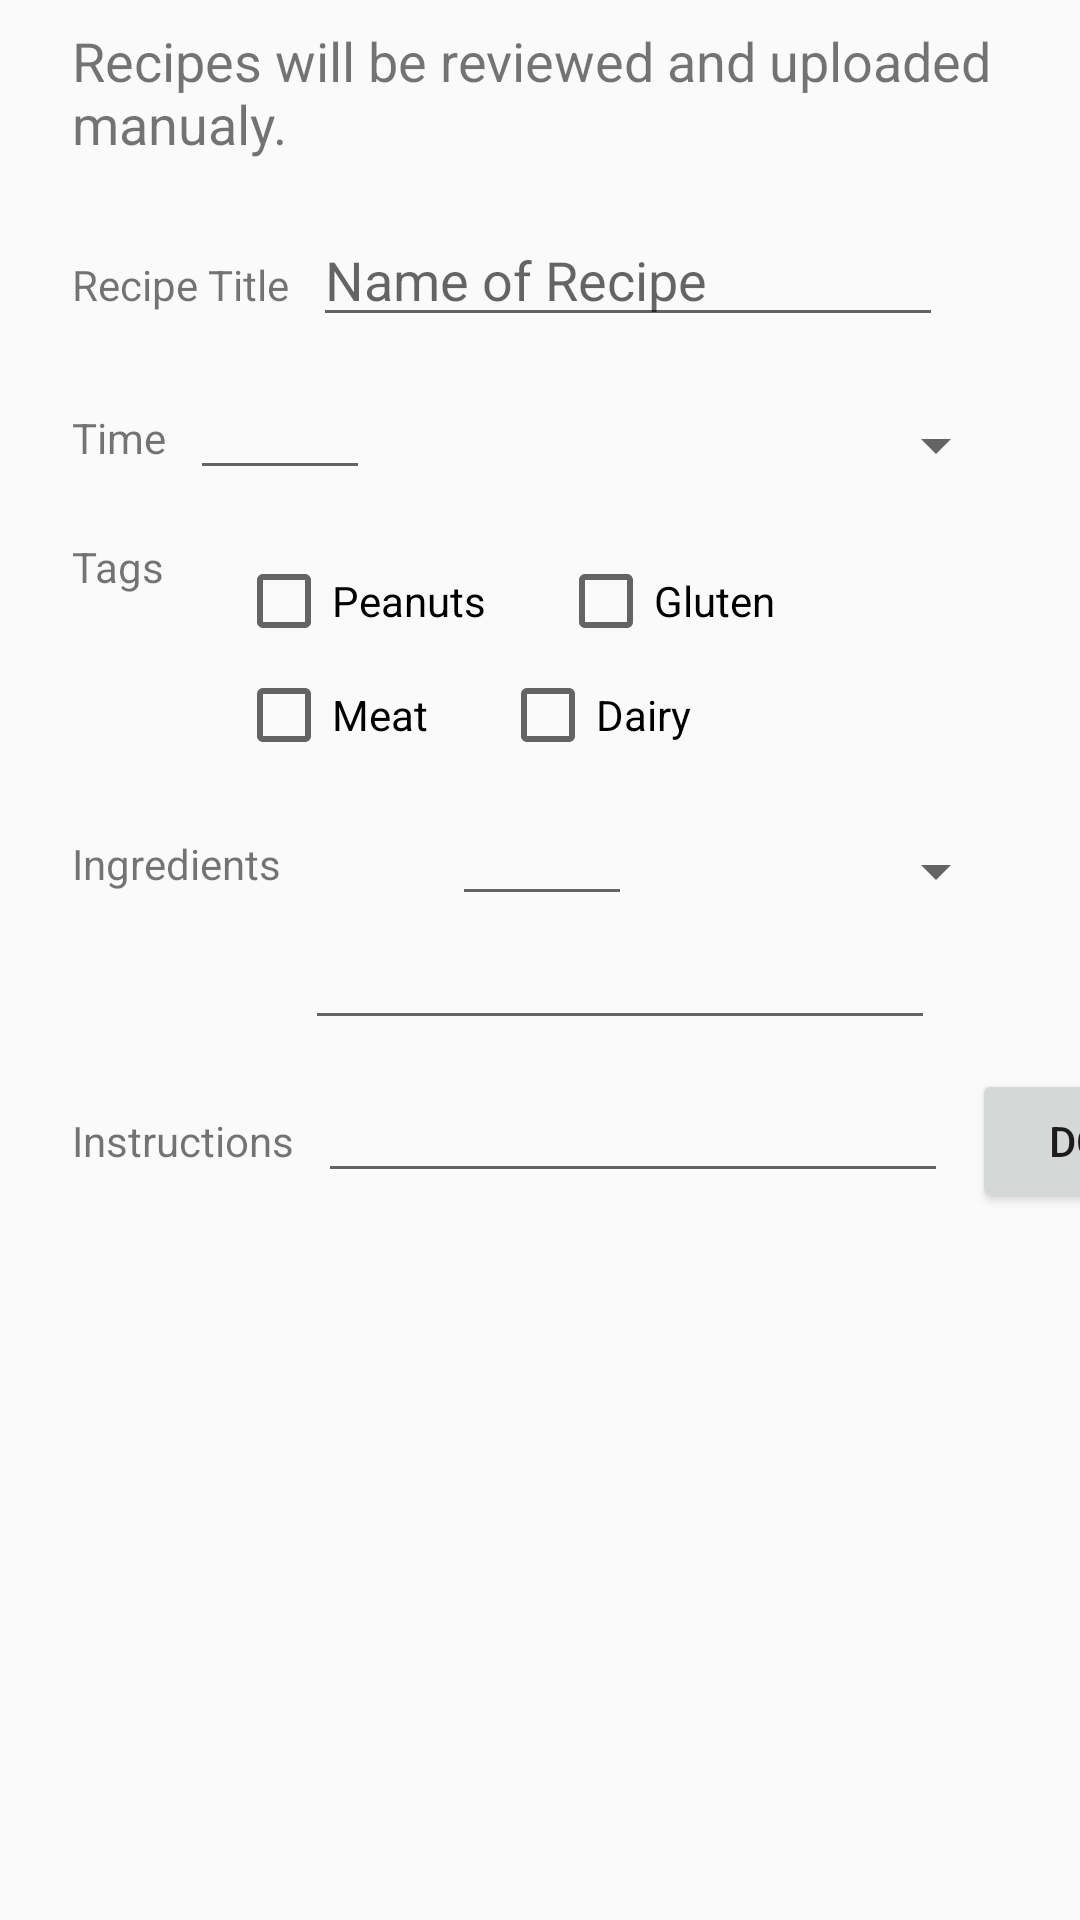

Android layout source for this screen:
<!-- AndroidManifest.xml: application theme AppTheme -->
<!-- res/layout/content_upload_recipe.xml -->
<?xml version="1.0" encoding="utf-8"?>
<androidx.constraintlayout.widget.ConstraintLayout
    xmlns:android="http://schemas.android.com/apk/res/android"
    xmlns:app="http://schemas.android.com/apk/res-auto"
    xmlns:tools="http://schemas.android.com/tools"
    android:layout_width="match_parent"
    android:layout_height="match_parent"
    app:layout_behavior="@string/appbar_scrolling_view_behavior"
    tools:context=".UploadRecipeActivity"
    tools:showIn="@layout/activity_upload_recipe">

    <TextView
        android:id="@+id/upload_textview"
        android:layout_width="wrap_content"
        android:layout_height="wrap_content"
        android:layout_marginLeft="24dp"
        android:layout_marginStart="24dp"
        android:layout_marginTop="8dp"
        android:text="@string/uploadInstructions"
        android:textSize="18sp"
        app:layout_constraintStart_toStartOf="parent"
        app:layout_constraintTop_toTopOf="parent" />

    
    <TextView
        android:id="@+id/title_label"
        android:layout_width="wrap_content"
        android:layout_height="wrap_content"
        android:layout_marginLeft="24dp"
        android:layout_marginStart="24dp"
        android:layout_marginTop="32dp"
        android:text="@string/title_label_text"
        app:layout_constraintStart_toStartOf="parent"
        app:layout_constraintTop_toBottomOf="@+id/upload_textview" />
    <EditText
        android:id="@+id/name_text"
        android:layout_width="wrap_content"
        android:layout_height="wrap_content"
        android:layout_marginLeft="8dp"
        android:layout_marginStart="8dp"
        android:ems="10"
        android:hint="@string/enter_title_hint"
        android:inputType="text|textCapWords|textAutoCorrect"
        app:layout_constraintBaseline_toBaselineOf="@+id/title_label"
        app:layout_constraintStart_toEndOf="@+id/title_label" />

    
    <TextView
        android:id="@+id/time_label"
        android:layout_width="wrap_content"
        android:layout_height="wrap_content"
        android:layout_marginLeft="24dp"
        android:layout_marginStart="24dp"
        android:layout_marginTop="24dp"
        android:text="@string/time_label_string"
        app:layout_constraintStart_toStartOf="parent"
        app:layout_constraintTop_toBottomOf="@+id/name_text" />
    <EditText
        android:id="@+id/time_text"
        android:layout_width="60dp"
        android:layout_height="wrap_content"
        android:layout_marginLeft="8dp"
        android:layout_marginStart="8dp"
        android:ems="10"
        android:inputType="number"
        app:layout_constraintBaseline_toBaselineOf="@+id/time_label"
        app:layout_constraintStart_toEndOf="@+id/time_label" />
    <Spinner
        android:id="@+id/label_spinner"
        android:layout_width="0dp"
        android:layout_height="wrap_content"
        android:layout_marginEnd="24dp"
        android:layout_marginRight="24dp"
        android:layout_marginStart="8dp"
        android:layout_marginLeft="8dp"
        android:layout_marginTop="24dp"
        app:layout_constraintEnd_toEndOf="parent"
        app:layout_constraintStart_toEndOf="@+id/time_text"
        app:layout_constraintTop_toBottomOf="@+id/name_text" />

    
    <TextView
        android:id="@+id/tag_label"
        android:layout_width="wrap_content"
        android:layout_height="wrap_content"
        android:layout_marginLeft="24dp"
        android:layout_marginStart="24dp"
        android:layout_marginTop="24dp"
        android:text="@string/tag_label_string"
        app:layout_constraintStart_toStartOf="parent"
        app:layout_constraintTop_toBottomOf="@+id/time_label" />
    <CheckBox android:id="@+id/checkbox_peanuts"
        android:layout_width="wrap_content"
        android:layout_height="wrap_content"
        android:text="@string/tag_peanuts"
        android:onClick="onCheckboxClicked"
        android:layout_marginLeft="24dp"
        android:layout_marginStart="24dp"
        android:layout_marginTop="24dp"
        app:layout_constraintStart_toEndOf="@+id/tag_label"
        app:layout_constraintTop_toBottomOf="@+id/label_spinner" />
    <CheckBox android:id="@+id/checkbox_gluten"
        android:layout_width="wrap_content"
        android:layout_height="wrap_content"
        android:text="@string/tag_glutten"
        android:onClick="onCheckboxClicked"
        android:layout_marginLeft="24dp"
        android:layout_marginStart="24dp"
        android:layout_marginTop="24dp"
        app:layout_constraintStart_toEndOf="@+id/checkbox_peanuts"
        app:layout_constraintTop_toBottomOf="@+id/label_spinner" />
    <CheckBox android:id="@+id/checkbox_meat"
        android:layout_width="wrap_content"
        android:layout_height="wrap_content"
        android:text="@string/tag_meat"
        android:onClick="onCheckboxClicked"
        android:layout_marginLeft="24dp"
        android:layout_marginStart="24dp"
        android:layout_marginTop="24dp"
        app:layout_constraintStart_toEndOf="@+id/tag_label"
        app:layout_constraintTop_toBottomOf="@+id/tag_label" />
    <CheckBox android:id="@+id/checkbox_dairy"
        android:layout_width="wrap_content"
        android:layout_height="wrap_content"
        android:text="@string/tag_dairy"
        android:onClick="onCheckboxClicked"
        android:layout_marginLeft="24dp"
        android:layout_marginStart="24dp"
        android:layout_marginTop="24dp"
        app:layout_constraintStart_toEndOf="@+id/checkbox_meat"
        app:layout_constraintTop_toBottomOf="@+id/tag_label" />
    
    <TextView
        android:id="@+id/ingredients_label"
        android:layout_width="wrap_content"
        android:layout_height="wrap_content"
        android:layout_marginLeft="24dp"
        android:layout_marginStart="24dp"
        android:layout_marginTop="24dp"
        android:text="@string/ingredients_label_string"
        app:layout_constraintStart_toStartOf="parent"
        app:layout_constraintTop_toBottomOf="@+id/checkbox_meat" />
    <EditText
        android:id="@+id/ingredients_text"
        android:layout_width="60dp"
        android:layout_height="wrap_content"
        android:layout_marginLeft="8dp"
        android:layout_marginStart="8dp"
        android:ems="10"
        android:inputType="number"
        app:layout_constraintBaseline_toBaselineOf="@+id/ingredients_label"
        app:layout_constraintStart_toEndOf="@+id/checkbox_meat" />
    <Spinner
        android:id="@+id/ingredients_spinner"
        android:layout_width="0dp"
        android:layout_height="wrap_content"
        android:layout_marginEnd="24dp"
        android:layout_marginRight="24dp"
        android:layout_marginStart="8dp"
        android:layout_marginLeft="8dp"
        android:layout_marginTop="24dp"
        app:layout_constraintEnd_toEndOf="parent"
        app:layout_constraintStart_toEndOf="@+id/ingredients_text"
        app:layout_constraintTop_toBottomOf="@+id/checkbox_meat" />
    <EditText
        android:id="@+id/ingredients_item"
        android:layout_width="wrap_content"
        android:layout_height="wrap_content"
        android:layout_marginLeft="8dp"
        android:layout_marginStart="8dp"
        android:ems="10"
        android:inputType="text"
        app:layout_constraintStart_toEndOf="@+id/ingredients_label"
        app:layout_constraintTop_toBottomOf="@+id/ingredients_text"/>

    
    <TextView
        android:id="@+id/instructions_label"
        android:layout_width="wrap_content"
        android:layout_height="wrap_content"
        android:layout_marginLeft="24dp"
        android:layout_marginStart="24dp"
        android:layout_marginTop="24dp"
        android:text="@string/instructions_label_string"
        app:layout_constraintStart_toStartOf="parent"
        app:layout_constraintTop_toBottomOf="@+id/ingredients_item" />
    <EditText
        android:id="@+id/instructions_text"
        android:layout_width="wrap_content"
        android:layout_height="wrap_content"
        android:layout_marginLeft="8dp"
        android:layout_marginStart="8dp"
        android:ems="10"
        android:inputType="text|textAutoComplete|textCapSentences|textAutoCorrect|textMultiLine"
        app:layout_constraintBaseline_toBaselineOf="@+id/instructions_label"
        app:layout_constraintStart_toEndOf="@+id/instructions_label" />
    <Button
        android:id="@+id/button"
        android:layout_width="wrap_content"
        android:layout_height="wrap_content"
        android:text="@string/done_button"
        android:onClick="pleaseHideKeyboard"
        android:layout_marginLeft="8dp"
        android:layout_marginStart="8dp"
        app:layout_constraintBaseline_toBaselineOf="@+id/instructions_text"
        app:layout_constraintStart_toEndOf="@+id/instructions_text" />

</androidx.constraintlayout.widget.ConstraintLayout>
<!-- res/layout/activity_upload_recipe.xml (included above) -->
<?xml version="1.0" encoding="utf-8"?>
<androidx.coordinatorlayout.widget.CoordinatorLayout xmlns:android="http://schemas.android.com/apk/res/android"
    xmlns:app="http://schemas.android.com/apk/res-auto"
    xmlns:tools="http://schemas.android.com/tools"
    android:layout_width="match_parent"
    android:layout_height="match_parent"
    tools:context=".UploadRecipeActivity">

    <com.google.android.material.appbar.AppBarLayout
        android:layout_width="match_parent"
        android:layout_height="wrap_content"
        android:theme="@style/AppTheme.AppBarOverlay">

        <androidx.appcompat.widget.Toolbar
            android:id="@+id/toolbar"
            android:layout_width="match_parent"
            android:layout_height="?attr/actionBarSize"
            android:background="?attr/colorPrimary"
            app:popupTheme="@style/AppTheme.PopupOverlay" />

    </com.google.android.material.appbar.AppBarLayout>

    <include layout="@layout/content_upload_recipe" />

    <com.google.android.material.floatingactionbutton.FloatingActionButton
        android:id="@+id/add_fab"
        android:layout_width="wrap_content"
        android:layout_height="wrap_content"
        android:layout_gravity="bottom|end"
        android:layout_margin="@dimen/fab_margin"
        android:src="@drawable/ic_add"/>

</androidx.coordinatorlayout.widget.CoordinatorLayout>
<!-- resources referenced by this layout -->
<resources>
  <dimen name="fab_margin">16dp</dimen>
  <string name="done_button">Done</string>
  <string name="enter_title_hint">Name of Recipe</string>
  <string name="ingredients_label_string">Ingredients</string>
  <string name="instructions_label_string">Instructions</string>
  <string name="tag_dairy">Dairy</string>
  <string name="tag_glutten">Gluten</string>
  <string name="tag_label_string">Tags</string>
  <string name="tag_meat">Meat</string>
  <string name="tag_peanuts">Peanuts</string>
  <string name="time_label_string">Time</string>
  <string name="title_label_text">Recipe Title</string>
  <string name="uploadInstructions">Recipes will be reviewed and uploaded manualy.</string>
  <style name="AppTheme.AppBarOverlay" parent="ThemeOverlay.AppCompat.Dark.ActionBar" />
  <style name="AppTheme.PopupOverlay" parent="ThemeOverlay.AppCompat.Light" />
  <style name="AppTheme" parent="Theme.AppCompat.Light.DarkActionBar">
          
          <item name="colorPrimary">@color/colorPrimary</item>
          <item name="colorPrimaryDark">@color/colorPrimaryDark</item>
          <item name="colorAccent">@color/colorAccent</item>
      </style>
  <color name="colorPrimary">#135158</color>
  <color name="colorPrimaryDark">#14736A</color>
  <color name="colorAccent">#79D8B9</color>
</resources>
